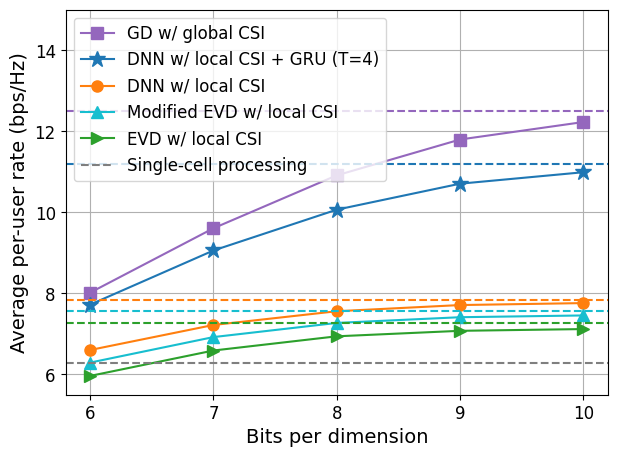

Here is the Python script that generated this plot:
import matplotlib.pyplot as plt
from scipy.io import loadmat
import numpy as np

Q_bits = [6, 7, 8, 9, 10]

EVD = [5.96411, 6.5909, 6.94144, 7.07685, 7.1201]
EVD_beta = [6.29294, 6.922306, 7.27156, 7.41248, 7.45614]
DNN_local = [6.60386, 7.22121, 7.56042, 7.71266, 7.76107]
GRU_T4 = [7.72426, 9.05968, 10.06645, 10.70723, 10.99004]
global_CSI = [8.01969, 9.60787, 10.91321, 11.79762, 12.2288]

font = {'family': 'Times New Roman',
        'size': 12}
plt.rc('font', **font)
plt.figure(figsize=(7, 5))

plt.plot(Q_bits, global_CSI, color='tab:purple', marker="s", markersize=8, label="GD w/ global CSI")
plt.plot(Q_bits, GRU_T4, color='tab:blue', marker="*", markersize=12, label="DNN w/ local CSI + GRU (T=4)")
plt.plot(Q_bits, DNN_local, color='tab:orange', marker="o", markersize=8, label="DNN w/ local CSI")
plt.plot(Q_bits, EVD_beta, color='tab:cyan', marker="^", markersize=8, label="Modified EVD w/ local CSI")
plt.plot(Q_bits, EVD, color='tab:green', marker=">", markersize=8, label="EVD w/ local CSI")

plt.axhline(y=12.50534, color='tab:purple', linestyle='--')
plt.axhline(y=11.20161, color='tab:blue', linestyle='--')
plt.axhline(y=7.82555, color='tab:orange', linestyle='--')
plt.axhline(y=7.57274, color='tab:cyan', linestyle='--')
plt.axhline(y=7.2773, color='tab:green', linestyle='--')
plt.axhline(y=6.28415, color='tab:gray', linestyle='--', label="Single-cell processing")
# plt.axhline(y=4.46, color='tab:gray', linestyle='--', label="compress-forward")

plt.xticks(Q_bits)
plt.ylim(5.5, 15)
plt.xlabel("Bits per dimension", fontsize=14)
plt.ylabel("Average per-user rate (bps/Hz)", fontsize=14)
plt.legend()
plt.grid()
plt.savefig("cell19_quant_dl.pdf", format="pdf", bbox_inches="tight")

plt.show()
